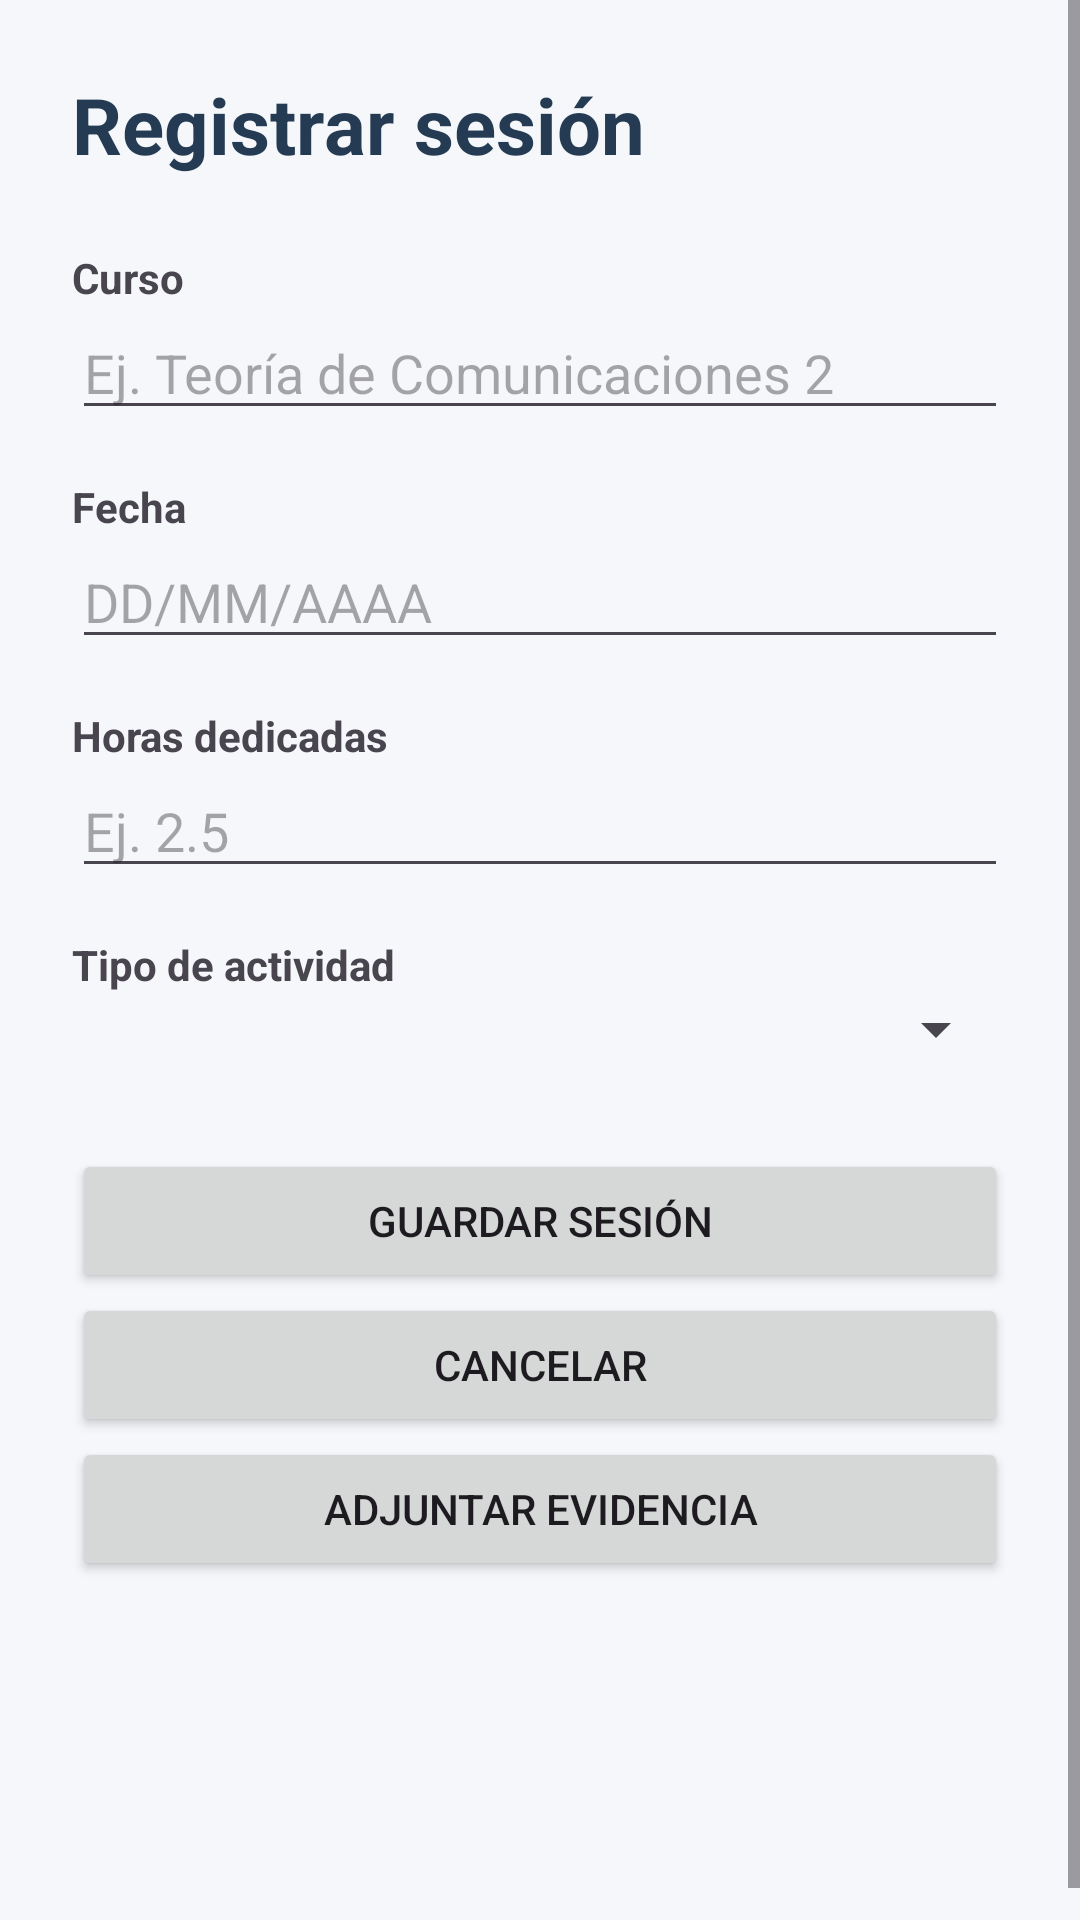

Write the Android layout XML for this screen, with the resource values it uses.
<!-- AndroidManifest.xml: application theme Theme.RegistroHorasEstudio -->
<!-- res/layout/activity_formulario_sesion.xml -->
<?xml version="1.0" encoding="utf-8"?>
<ScrollView xmlns:android="http://schemas.android.com/apk/res/android"
    android:layout_width="match_parent"
    android:layout_height="match_parent"
    android:background="#F5F7FA">

    <LinearLayout
        android:layout_width="match_parent"
        android:layout_height="wrap_content"
        android:orientation="vertical"
        android:padding="24dp">

        <TextView
            android:layout_width="match_parent"
            android:layout_height="wrap_content"
            android:text="Registrar sesión"
            android:textSize="26sp"
            android:textStyle="bold"
            android:textColor="#243B53"
            android:layout_marginBottom="24dp"/>

        <TextView
            android:layout_width="match_parent"
            android:layout_height="wrap_content"
            android:text="Curso"
            android:textStyle="bold"/>

        <EditText
            android:id="@+id/etCurso"
            android:layout_width="match_parent"
            android:layout_height="wrap_content"
            android:hint="Ej. Teoría de Comunicaciones 2"
            android:inputType="textCapSentences"/>

        <TextView
            android:layout_width="match_parent"
            android:layout_height="wrap_content"
            android:text="Fecha"
            android:textStyle="bold"
            android:layout_marginTop="16dp"/>

        <EditText
            android:id="@+id/etFecha"
            android:layout_width="match_parent"
            android:layout_height="wrap_content"
            android:hint="DD/MM/AAAA"
            android:focusable="false"
            android:clickable="true"/>

        <TextView
            android:layout_width="match_parent"
            android:layout_height="wrap_content"
            android:text="Horas dedicadas"
            android:textStyle="bold"
            android:layout_marginTop="16dp"/>

        <EditText
            android:id="@+id/etHoras"
            android:layout_width="match_parent"
            android:layout_height="wrap_content"
            android:hint="Ej. 2.5"
            android:inputType="numberDecimal"/>

        <TextView
            android:layout_width="match_parent"
            android:layout_height="wrap_content"
            android:text="Tipo de actividad"
            android:textStyle="bold"
            android:layout_marginTop="16dp"/>

        <Spinner
            android:id="@+id/spActividad"
            android:layout_width="match_parent"
            android:layout_height="wrap_content"/>

        <Button
            android:id="@+id/btnGuardarSesion"
            android:layout_width="match_parent"
            android:layout_height="wrap_content"
            android:text="Guardar sesión"
            android:layout_marginTop="28dp"/>

        <Button
            android:id="@+id/btnCancelar"
            android:layout_width="match_parent"
            android:layout_height="wrap_content"
            android:text="Cancelar"/>

        <Button android:id="@+id/btnEvidencia" android:layout_width="match_parent" android:layout_height="wrap_content" android:text="Adjuntar evidencia" />
        <ImageView android:id="@+id/imgEvidencia" android:layout_width="100dp" android:layout_height="100dp" />

    </LinearLayout>
</ScrollView>
<!-- resources referenced by this layout -->
<resources>
  <style name="Theme.RegistroHorasEstudio" parent="Base.Theme.RegistroHorasEstudio" />
  <style name="Base.Theme.RegistroHorasEstudio" parent="Theme.Material3.DayNight.NoActionBar">
          
          
      </style>
</resources>
